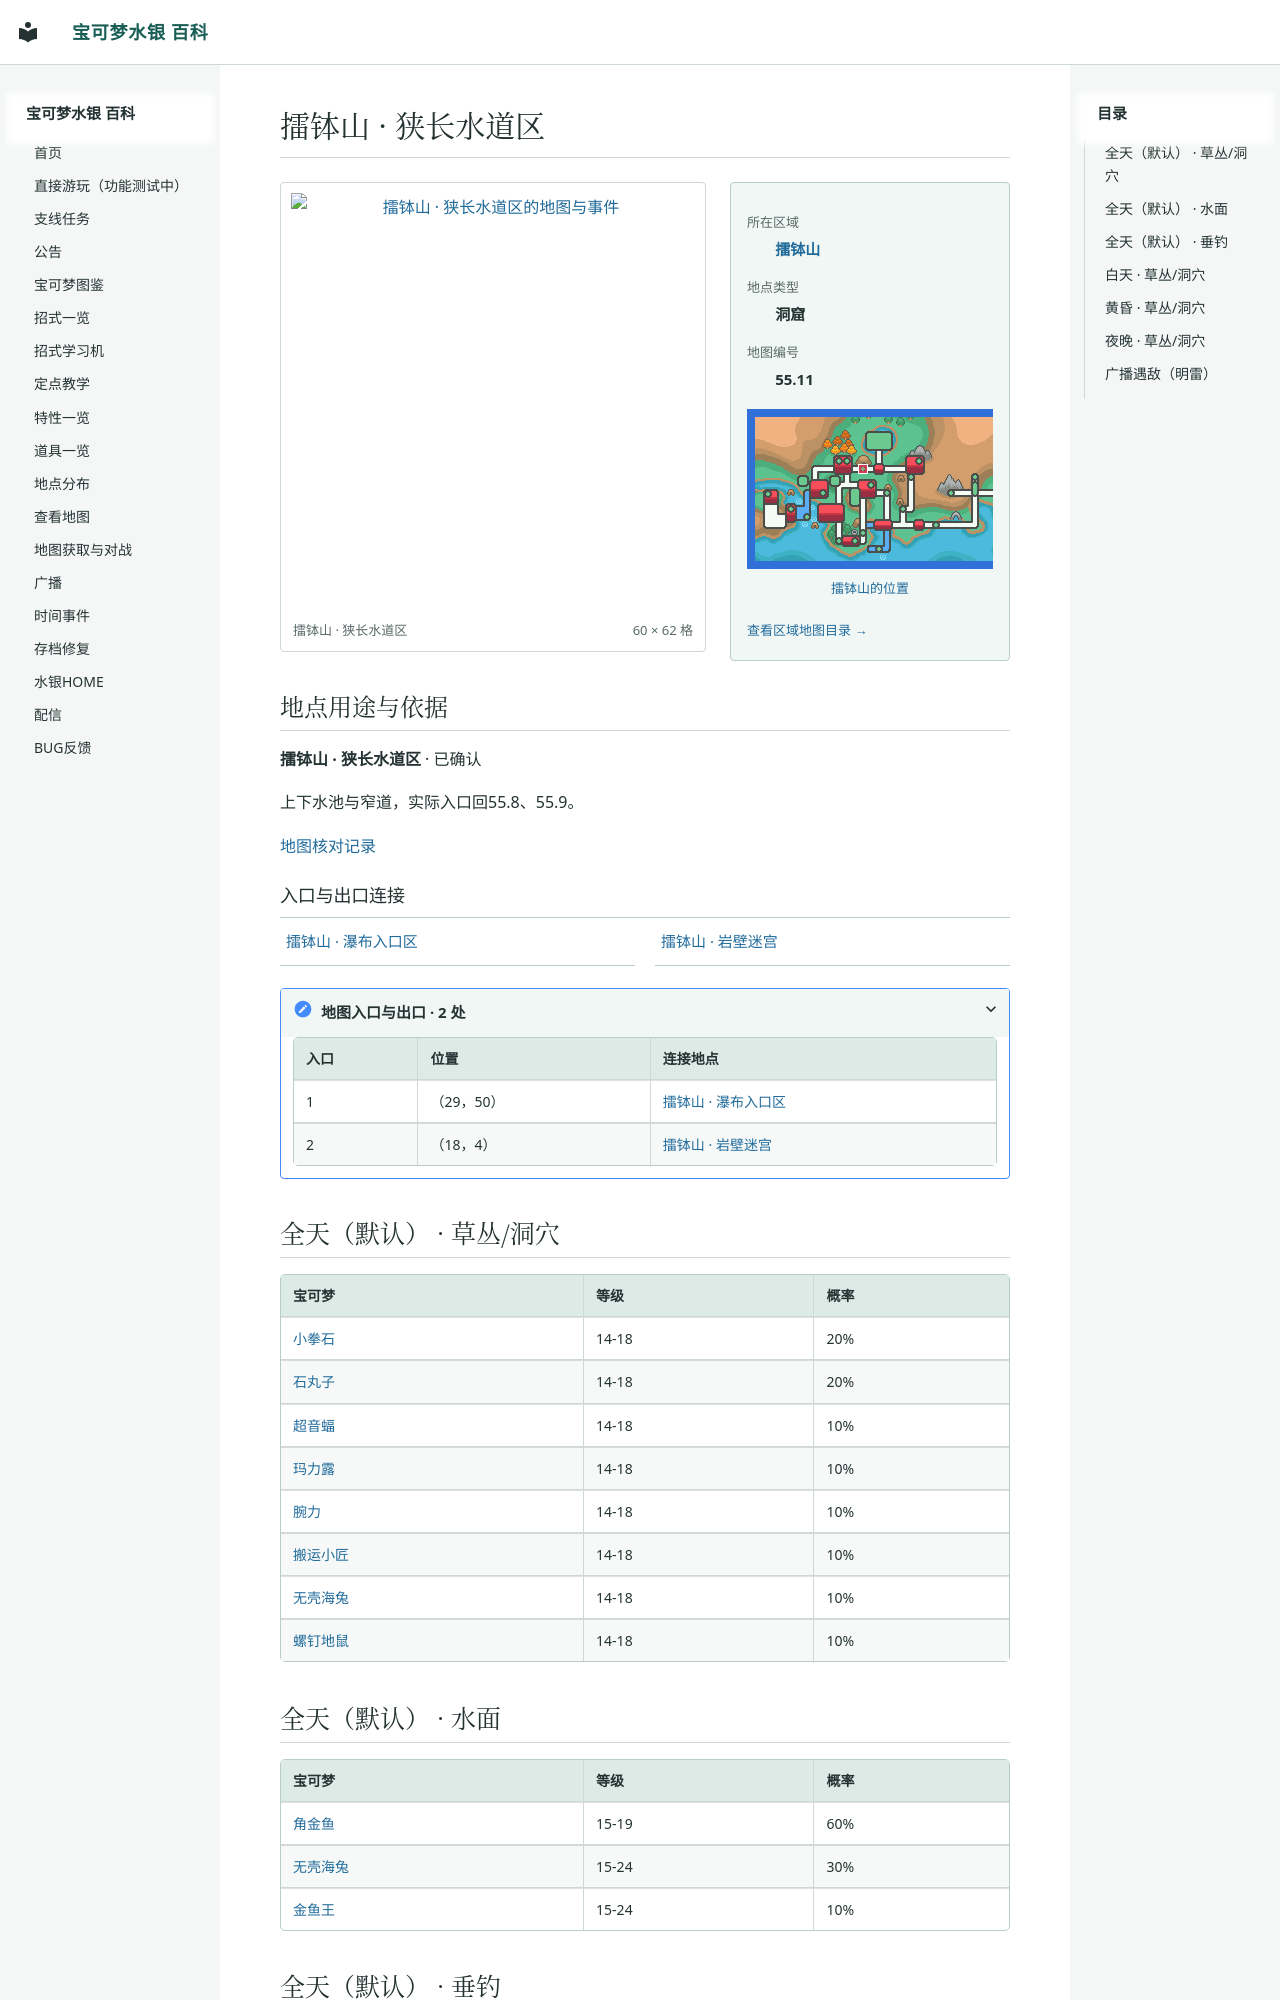

repository: Sum-Light/azoth-wiki · page: locations/map_55_11/index.html · generator: mkdocs

# 擂钵山 · 狭长水道区

<!-- location-atlas:start -->

<div class="loc-profile" data-location-map="55.11">
<div class="loc-profile-layout">
<div class="loc-main-map">
<a class="loc-image-link" href="../../locations/atlas/maps/map_55_11.png" target="_blank" rel="noopener">
<img src="../../locations/atlas/maps/map_55_11.png" alt="擂钵山 · 狭长水道区的地图与事件" loading="lazy" width="960" height="992"></a>
<div class="loc-map-caption"><span>擂钵山 · 狭长水道区</span><span>60 × 62 格</span></div>
</div>
<aside class="loc-facts">
<dl><dt>所在区域</dt><dd><a href="../atlas/?sec=99">擂钵山</a></dd><dt>地点类型</dt><dd>洞窟</dd><dt>地图编号</dt><dd>55.11</dd></dl>
<a class="loc-world-preview" href="../atlas/?sec=99" aria-label="擂钵山在大地图上的位置">
<span class="loc-world-canvas"><img src="../worldmap.png" alt="世界地图" loading="lazy">
<span class="loc-world-mark" style="left:24.9876%;top:21.8375%;width:1.5629%;height:3.1250%"></span>
</span></a>
<a class="loc-world-label" href="../atlas/?sec=99">擂钵山的位置</a>
<a class="loc-atlas-return" href="../atlas/?sec=99">查看区域地图目录 &rarr;</a>
</aside>
</div>
<section class="loc-identity" aria-labelledby="map-identity">
<h2 id="map-identity">地点用途与依据</h2>
<p><strong>擂钵山 · 狭长水道区</strong> · 已确认</p>
<p>上下水池与窄道，实际入口回55.8、55.9。</p>
<a href="../map_review/">地图核对记录</a>
</section>
<h3>入口与出口连接</h3>
<nav class="loc-neighbors" aria-label="出入口连接地点">
<div><a href="../map_55_8/">擂钵山 · 瀑布入口区</a></div>
<div><a href="../map_55_9/">擂钵山 · 岩壁迷宫</a></div>
</nav>
<details class="loc-entrances"><summary>地图入口与出口 · 2 处</summary>
<div class="loc-table-scroll"><table><thead><tr><th>入口</th><th>位置</th><th>连接地点</th></tr></thead><tbody>
<tr><td>1</td><td>（29，50）</td><td><a href="../map_55_8/">擂钵山 · 瀑布入口区</a></td></tr>
<tr><td>2</td><td>（18，4）</td><td><a href="../map_55_9/">擂钵山 · 岩壁迷宫</a></td></tr>
</tbody></table></div></details>
</div>

<!-- location-atlas:end -->
